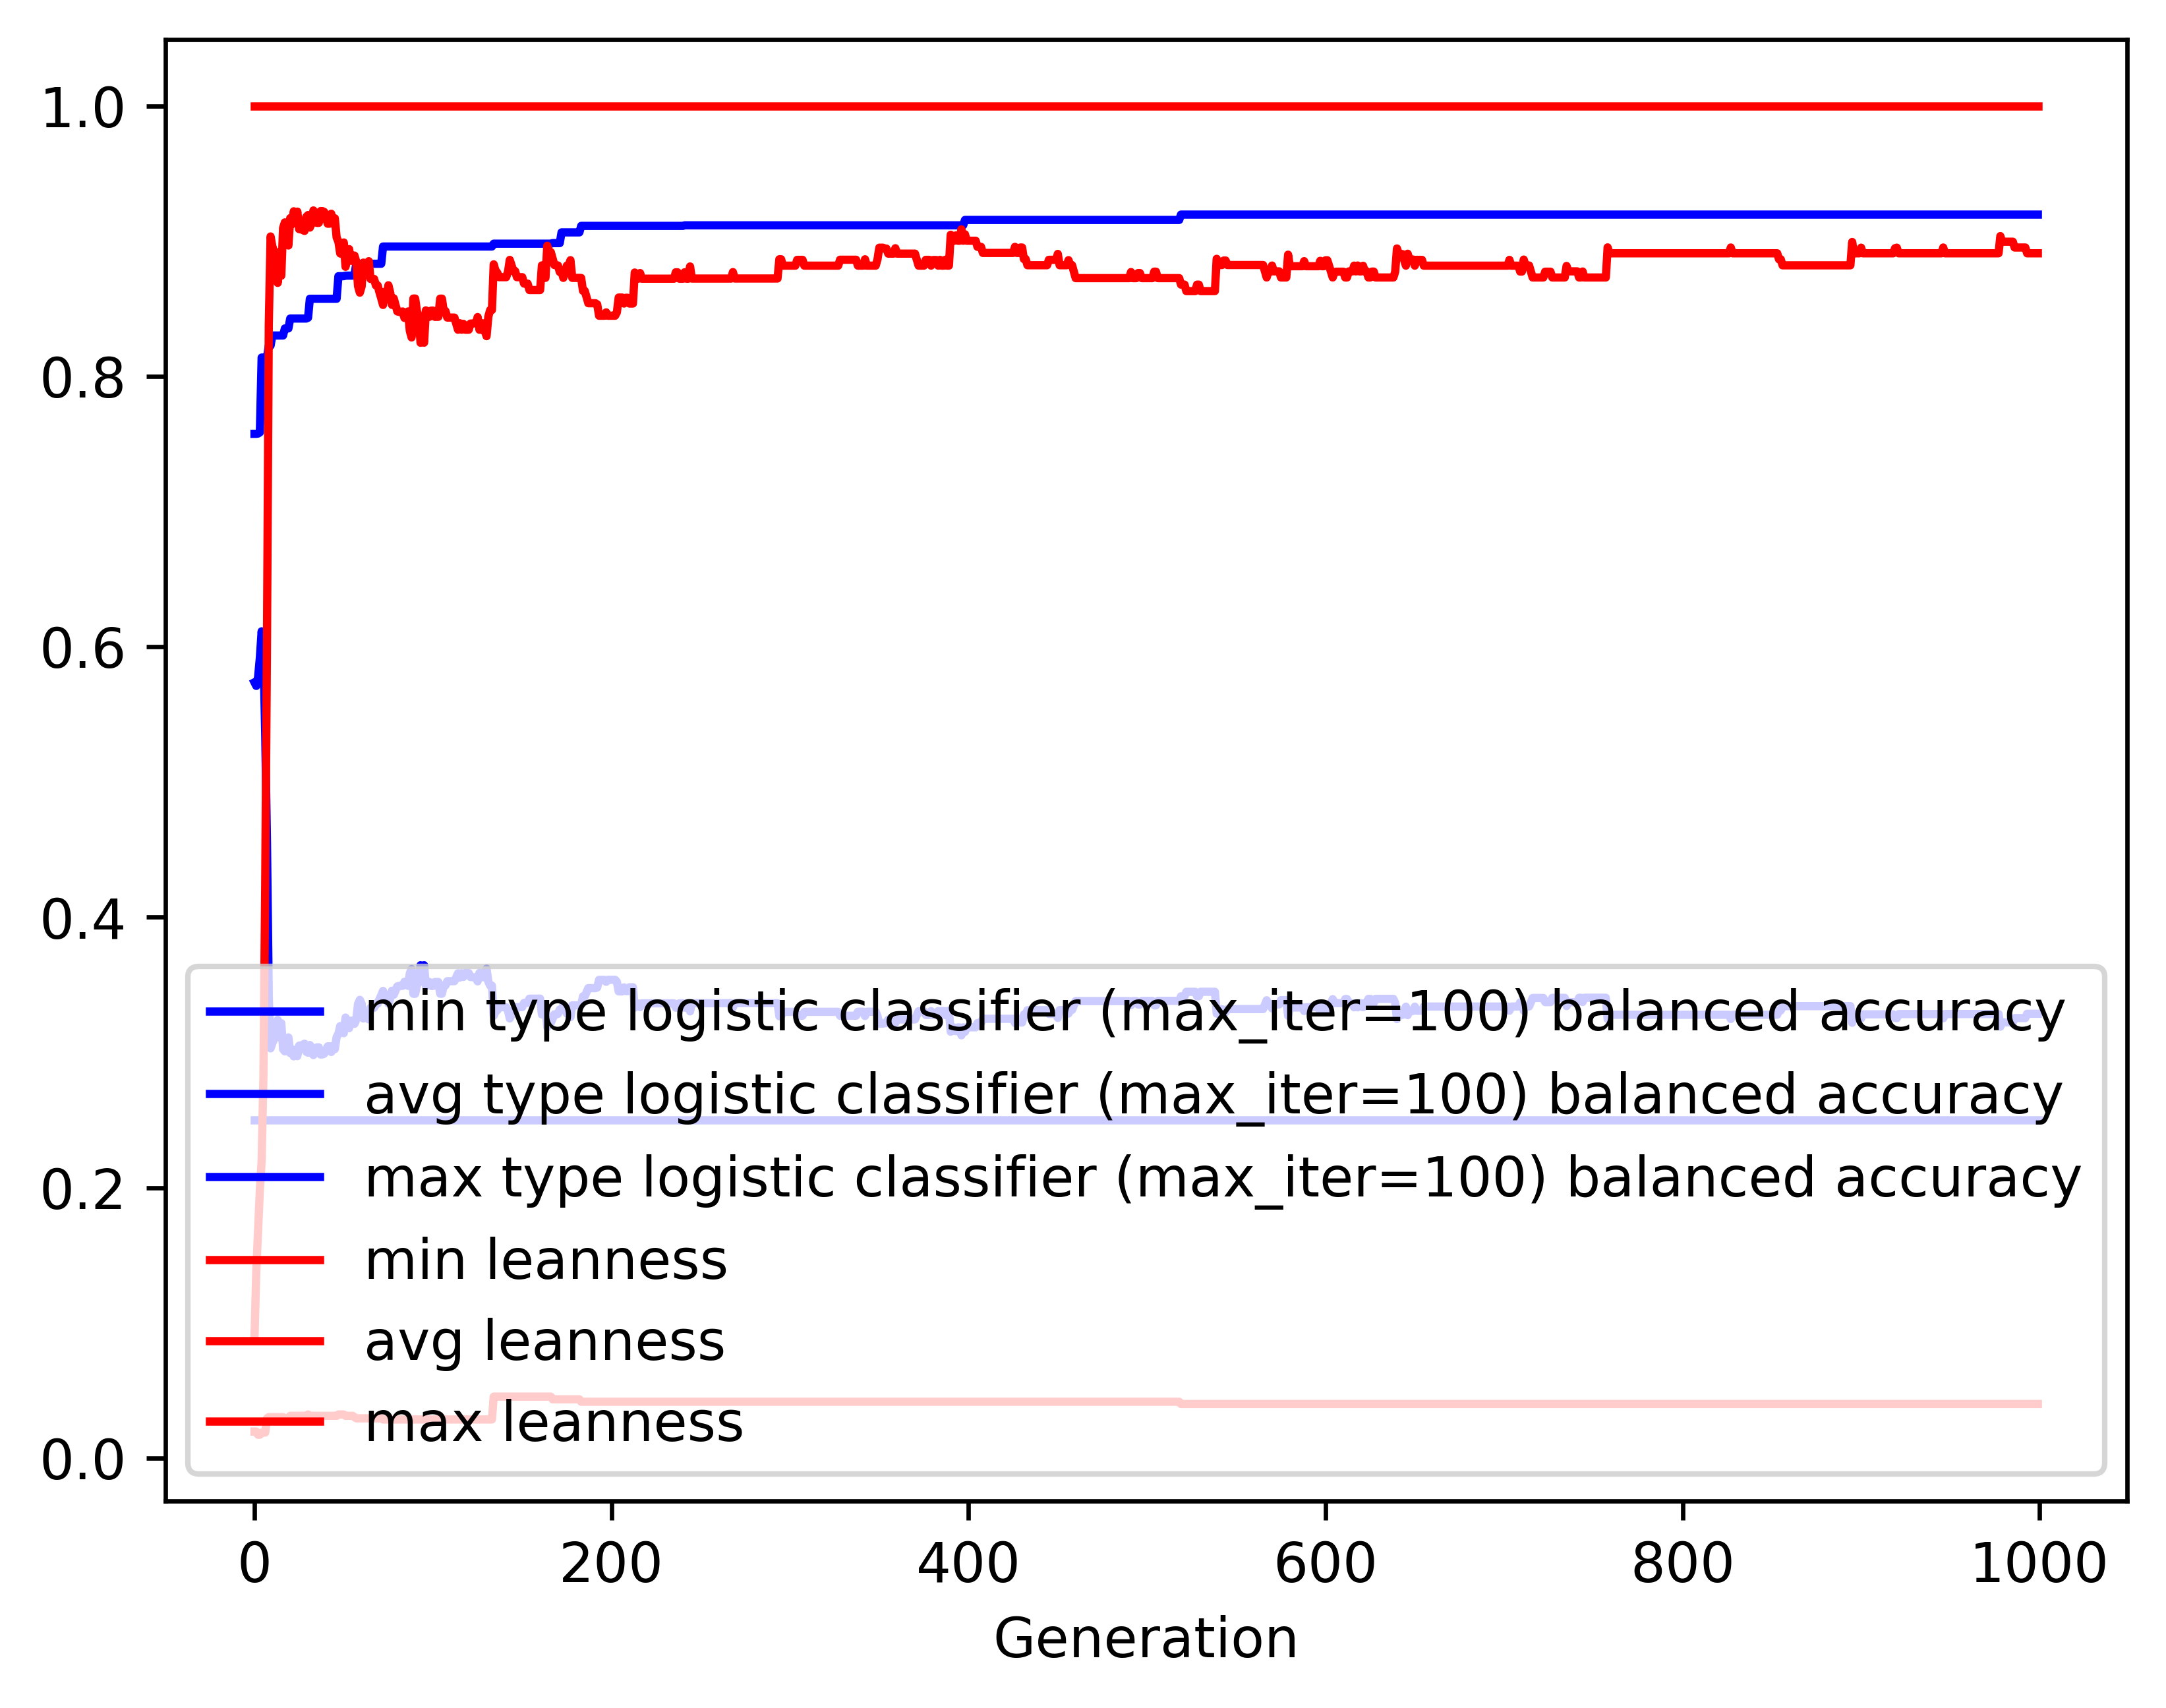

Data behind this chart, as committed beside it:
gen, evals, gen_feats, explored, type logistic classifier (max_iter=100) …, type logistic classifier (max_iter=100) …, type logistic classifier (max_iter=100) …, type logistic classifier (max_iter=100) …, leanness_min, leanness_avg, leanness_max, leanness_std
0, 200, 4097, 4097, 0.25, 0.5737, 0.7575, 0.1049, 0.01961, 0.08896, 1.0, 0.1575
1, 131, 2160, 4187, 0.25, 0.571, 0.7575, 0.1368, 0.01961, 0.1384, 1.0, 0.1942
2, 141, 1320, 4288, 0.25, 0.5774, 0.7577, 0.1454, 0.01724, 0.1683, 1.0, 0.2146
3, 124, 659, 4389, 0.25, 0.5919, 0.7585, 0.1579, 0.01724, 0.1983, 1.0, 0.257
4, 131, 616, 4474, 0.25, 0.6114, 0.8139, 0.1659, 0.01887, 0.2198, 1.0, 0.3014
5, 135, 469, 4561, 0.25, 0.5961, 0.8139, 0.1832, 0.01887, 0.2828, 1.0, 0.3542
6, 122, 408, 4651, 0.25, 0.5357, 0.8139, 0.2131, 0.01887, 0.4233, 1.0, 0.4115
7, 110, 298, 4728, 0.25, 0.4536, 0.8139, 0.2241, 0.02941, 0.6063, 1.0, 0.4249
8, 121, 249, 4824, 0.25, 0.3401, 0.8226, 0.1929, 0.0303, 0.8381, 1.0, 0.3444
9, 90, 182, 4894, 0.25, 0.303, 0.8226, 0.1499, 0.0303, 0.9034, 1.0, 0.2719
10, 105, 191, 4968, 0.25, 0.3068, 0.8301, 0.153, 0.0303, 0.896, 1.0, 0.2789
11, 116, 194, 5046, 0.25, 0.3097, 0.8301, 0.1602, 0.0303, 0.8924, 1.0, 0.2881
12, 105, 186, 5116, 0.25, 0.3114, 0.8301, 0.1645, 0.0303, 0.8908, 1.0, 0.2925
13, 116, 197, 5195, 0.25, 0.324, 0.8301, 0.1782, 0.0303, 0.869, 1.0, 0.3154
14, 118, 185, 5268, 0.25, 0.3117, 0.8301, 0.1654, 0.0303, 0.8918, 1.0, 0.2902
15, 94, 189, 5343, 0.25, 0.3216, 0.8301, 0.1761, 0.0303, 0.8743, 1.0, 0.3091
16, 116, 213, 5437, 0.25, 0.3024, 0.8301, 0.1552, 0.0303, 0.9097, 1.0, 0.268
17, 114, 214, 5523, 0.25, 0.3008, 0.8354, 0.1546, 0.02941, 0.9138, 1.0, 0.263
18, 104, 201, 5604, 0.25, 0.3083, 0.8354, 0.164, 0.02941, 0.9008, 1.0, 0.2793
19, 100, 195, 5673, 0.25, 0.3111, 0.8354, 0.1677, 0.02941, 0.8967, 1.0, 0.2841
20, 109, 198, 5757, 0.25, 0.2995, 0.8427, 0.1506, 0.03125, 0.9169, 1.0, 0.2534
21, 100, 176, 5828, 0.25, 0.302, 0.8427, 0.1539, 0.03125, 0.9125, 1.0, 0.2596
22, 113, 190, 5895, 0.25, 0.2971, 0.8427, 0.1476, 0.03125, 0.922, 1.0, 0.2447
23, 108, 184, 5965, 0.25, 0.3021, 0.8427, 0.1543, 0.03125, 0.9136, 1.0, 0.2562
24, 109, 178, 6035, 0.25, 0.2972, 0.8427, 0.1481, 0.03125, 0.9218, 1.0, 0.2454
25, 105, 182, 6098, 0.25, 0.305, 0.8427, 0.1587, 0.03125, 0.9088, 1.0, 0.2632
26, 110, 182, 6168, 0.25, 0.3052, 0.8427, 0.1592, 0.03125, 0.9086, 1.0, 0.2639
27, 94, 166, 6237, 0.25, 0.3057, 0.8427, 0.1607, 0.03125, 0.9084, 1.0, 0.2646
28, 114, 182, 6308, 0.25, 0.3064, 0.8427, 0.163, 0.03125, 0.9075, 1.0, 0.2673
29, 113, 191, 6387, 0.25, 0.3005, 0.8427, 0.154, 0.03125, 0.9179, 1.0, 0.2503
30, 96, 163, 6450, 0.25, 0.2998, 0.8433, 0.1515, 0.03226, 0.9192, 1.0, 0.2459
31, 103, 176, 6517, 0.25, 0.3055, 0.8573, 0.1602, 0.03125, 0.9099, 1.0, 0.2599
32, 112, 180, 6589, 0.25, 0.3037, 0.8573, 0.1593, 0.03125, 0.9133, 1.0, 0.2572
33, 109, 168, 6650, 0.25, 0.298, 0.8573, 0.1508, 0.03125, 0.9226, 1.0, 0.2428
34, 97, 161, 6706, 0.25, 0.3012, 0.8573, 0.1562, 0.03125, 0.9176, 1.0, 0.2513
35, 106, 172, 6768, 0.25, 0.3037, 0.8573, 0.1595, 0.03125, 0.9134, 1.0, 0.2568
36, 118, 197, 6835, 0.25, 0.3037, 0.8573, 0.1595, 0.03125, 0.9134, 1.0, 0.2568
37, 105, 163, 6890, 0.25, 0.2985, 0.8573, 0.1523, 0.03125, 0.9222, 1.0, 0.2445
38, 111, 178, 6957, 0.25, 0.2985, 0.8573, 0.1523, 0.03125, 0.9222, 1.0, 0.2445
39, 107, 185, 7022, 0.25, 0.299, 0.8573, 0.154, 0.03125, 0.9216, 1.0, 0.2462
40, 103, 162, 7084, 0.25, 0.3016, 0.8573, 0.1575, 0.03125, 0.9176, 1.0, 0.2514
41, 102, 179, 7140, 0.25, 0.3045, 0.8573, 0.1618, 0.03125, 0.9128, 1.0, 0.2587
42, 118, 183, 7212, 0.25, 0.3045, 0.8573, 0.1618, 0.03125, 0.9128, 1.0, 0.2587
43, 109, 171, 7282, 0.25, 0.3003, 0.8573, 0.1569, 0.03125, 0.9202, 1.0, 0.2493
44, 101, 167, 7345, 0.25, 0.3047, 0.8573, 0.1622, 0.03125, 0.9127, 1.0, 0.2589
45, 109, 172, 7402, 0.25, 0.3024, 0.8573, 0.1596, 0.03125, 0.9168, 1.0, 0.2535
46, 106, 177, 7461, 0.25, 0.3114, 0.8573, 0.1725, 0.03125, 0.9027, 1.0, 0.2735
47, 106, 176, 7521, 0.25, 0.3137, 0.874, 0.1748, 0.03226, 0.8994, 1.0, 0.2761
48, 101, 158, 7575, 0.25, 0.3194, 0.874, 0.1819, 0.03226, 0.8908, 1.0, 0.2863
49, 107, 173, 7623, 0.25, 0.3196, 0.874, 0.1823, 0.03226, 0.8904, 1.0, 0.2876
50, 110, 162, 7670, 0.25, 0.3142, 0.874, 0.1762, 0.03226, 0.899, 1.0, 0.2776
51, 114, 185, 7730, 0.25, 0.3258, 0.8744, 0.19, 0.03125, 0.881, 1.0, 0.299
52, 109, 171, 7788, 0.25, 0.3204, 0.8744, 0.1845, 0.03125, 0.8899, 1.0, 0.2889
53, 99, 176, 7847, 0.25, 0.3179, 0.8744, 0.1821, 0.03125, 0.8941, 1.0, 0.2845
54, 102, 163, 7892, 0.25, 0.3234, 0.8744, 0.1883, 0.03125, 0.8854, 1.0, 0.2941
55, 112, 186, 7944, 0.25, 0.3234, 0.8744, 0.1883, 0.03125, 0.8854, 1.0, 0.2941
56, 127, 197, 8006, 0.25, 0.3211, 0.8749, 0.1865, 0.0303, 0.8893, 1.0, 0.2906
57, 96, 155, 8033, 0.25, 0.3242, 0.8832, 0.1903, 0.02941, 0.8848, 1.0, 0.2958
58, 120, 198, 8096, 0.25, 0.3359, 0.8832, 0.2032, 0.02941, 0.8666, 1.0, 0.3155
59, 110, 183, 8140, 0.25, 0.3389, 0.8832, 0.2061, 0.02941, 0.8618, 1.0, 0.3207
... 940 more rows
